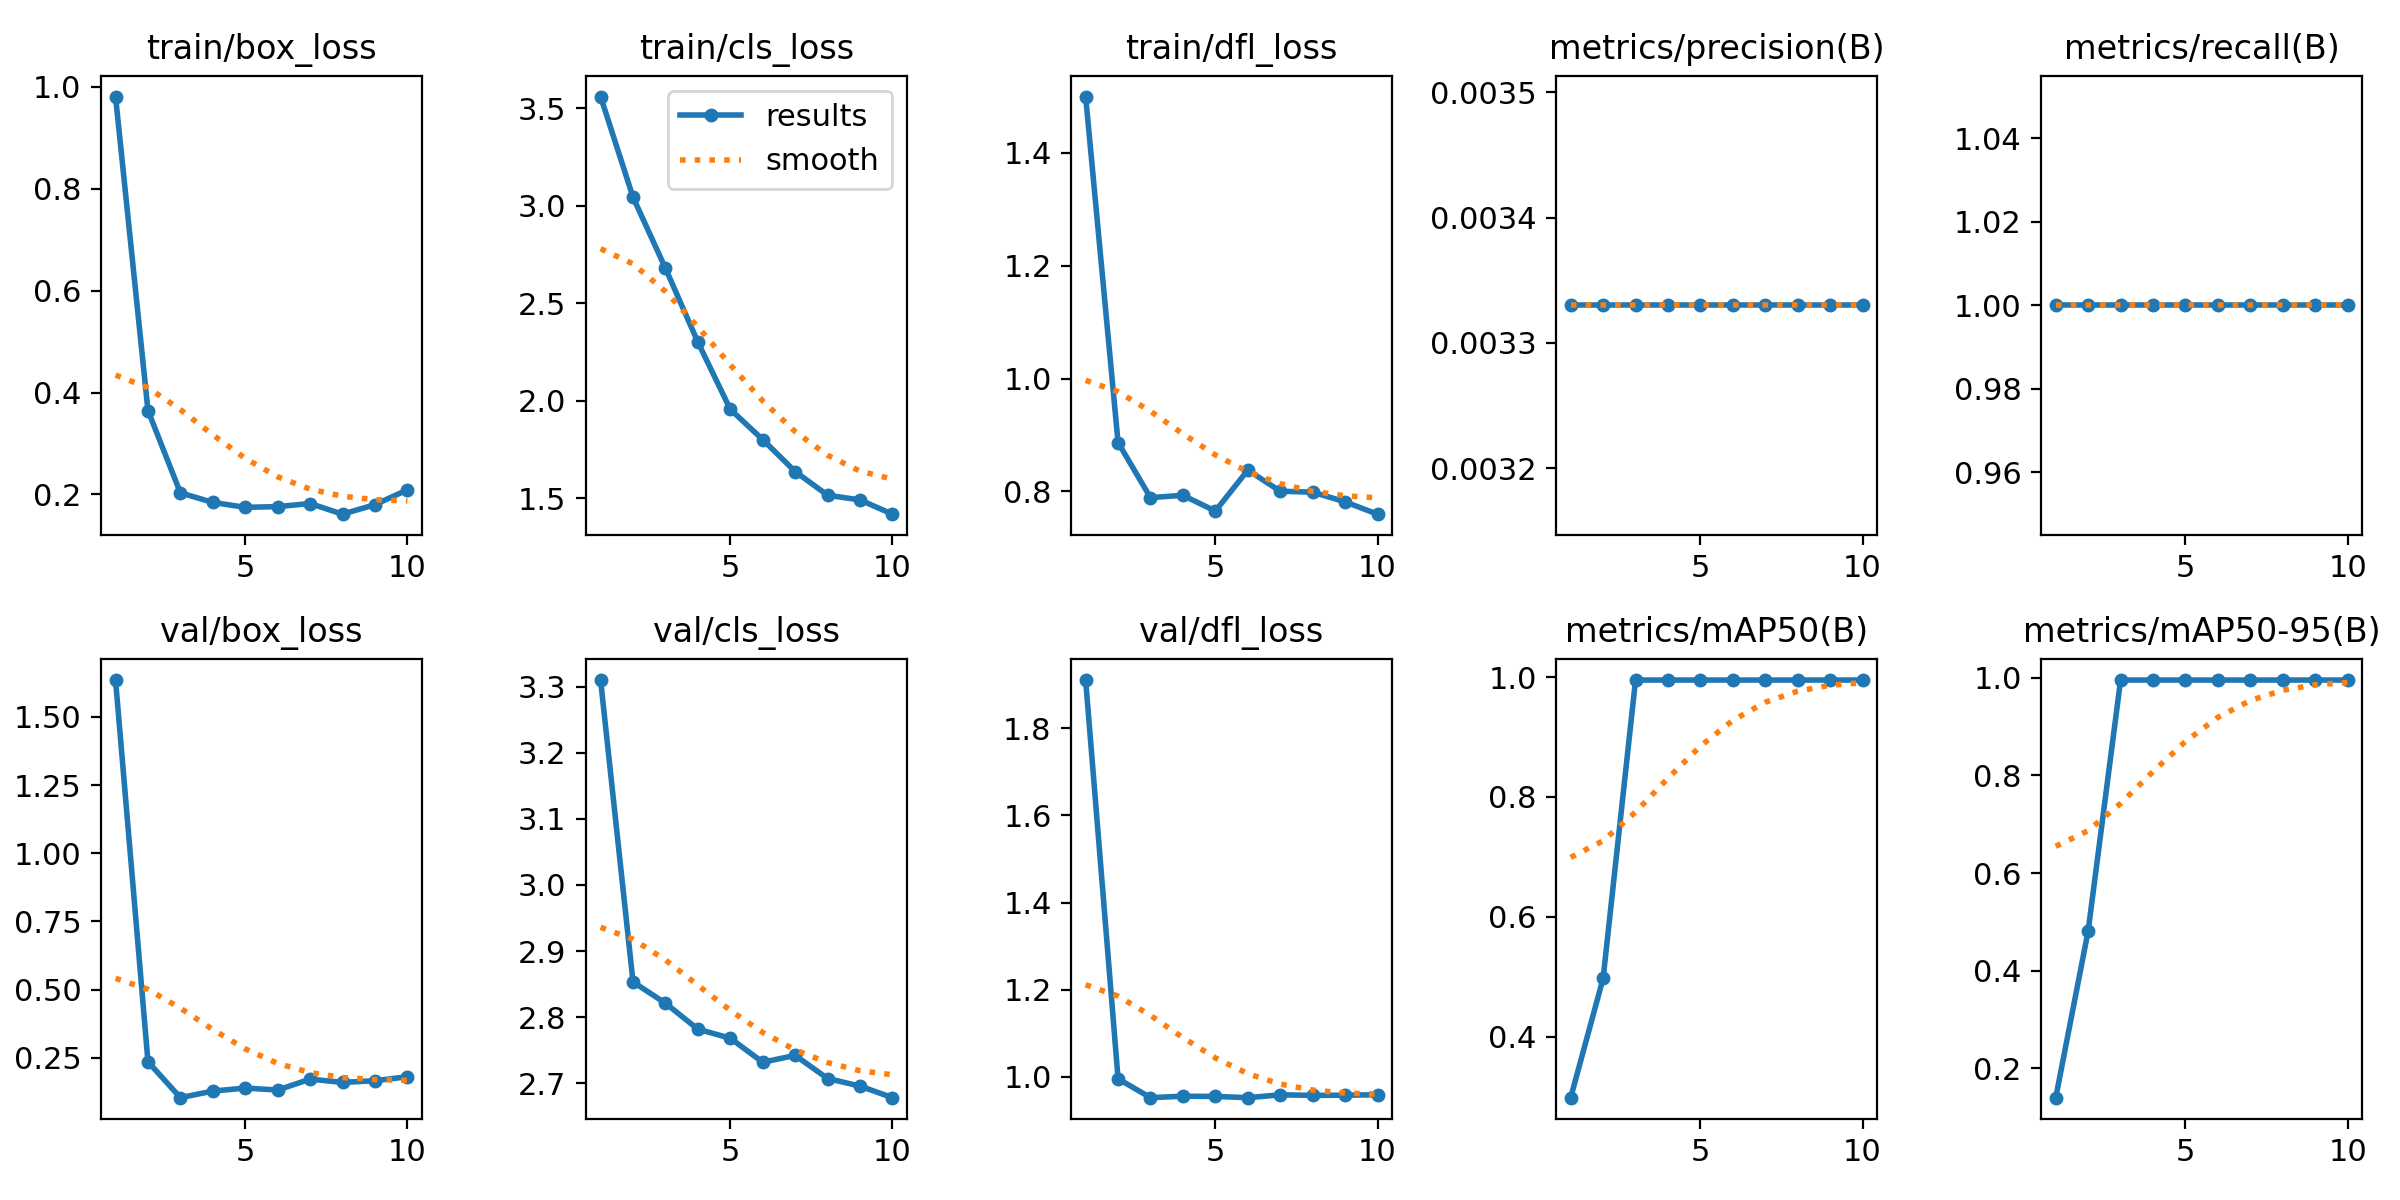

The file beside this chart, header and first rows:
epoch, time, train/box_loss, train/cls_loss, train/dfl_loss, metrics/precision(B), metrics/recall(B), metrics/mAP50(B), metrics/mAP50-95(B), val/box_loss, val/cls_loss, val/dfl_loss, lr/pg0, lr/pg1, lr/pg2
1, 13.35, 0.981, 3.559, 1.5, 0.00333, 1, 0.2985, 0.1401, 1.635, 3.31, 1.91, 4e-05, 4e-05, 4e-05
2, 25.98, 0.3648, 3.043, 0.8866, 0.00333, 1, 0.4975, 0.4817, 0.2355, 2.853, 0.9957, 9.01e-05, 9.01e-05, 9.01e-05
3, 38.69, 0.2033, 2.678, 0.789, 0.00333, 1, 0.995, 0.995, 0.1039, 2.821, 0.9525, 0.0001283, 0.0001283, 0.0001283
4, 51.28, 0.1844, 2.3, 0.7932, 0.00333, 1, 0.995, 0.995, 0.1281, 2.782, 0.9558, 0.0001547, 0.0001547, 0.0001547
5, 64, 0.1748, 1.955, 0.7652, 0.00333, 1, 0.995, 0.995, 0.1391, 2.768, 0.9553, 0.0001691, 0.0001691, 0.0001691
6, 76.76, 0.1762, 1.8, 0.8378, 0.00333, 1, 0.995, 0.995, 0.1319, 2.732, 0.9524, 0.0001717, 0.0001717, 0.0001717
7, 89.39, 0.1822, 1.636, 0.8004, 0.00333, 1, 0.995, 0.995, 0.1719, 2.742, 0.959, 0.0001624, 0.0001624, 0.0001624
8, 103.2, 0.1613, 1.514, 0.7987, 0.00333, 1, 0.995, 0.995, 0.1598, 2.707, 0.9577, 0.0001412, 0.0001412, 0.0001412
9, 116.3, 0.1801, 1.49, 0.7816, 0.00333, 1, 0.995, 0.995, 0.166, 2.696, 0.9581, 0.0001082, 0.0001082, 0.0001082
10, 130.1, 0.2091, 1.417, 0.7597, 0.00333, 1, 0.995, 0.995, 0.1807, 2.678, 0.959, 6.322e-05, 6.322e-05, 6.322e-05
